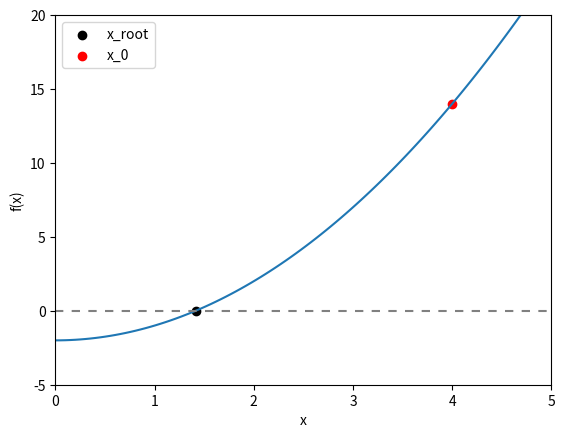

This figure's Python source:
# -*- coding: utf-8 -*-
"""
PHYS20161 Week 8: Newton Raphson example

Simple example of implementing Newton Raphson to find sqrt(2);
i.e. root of x^2 - 2

[redacted]

"""

import numpy as np
import matplotlib.pyplot as plt

# Initial parameters

X_START = 4.
ACCURACY = 15 # decimal places solution is accurate to
TOLERANCE = 10**-ACCURACY

# Function definitions


def function(x_variable):
    """Returns x^2 - 2
    x_variable (float)
    """
    return x_variable**2 - 2.


def derivative(x_variable):
    """Returns  2x, derivative of x^2 - 2
    x_variable (float)
    """
    return 2. * x_variable


def next_x(previous_x):
    """
    Returns next value for x according to algorithm

    previous_x (float)

    """

    return previous_x - function(previous_x) / derivative(previous_x)


# Main code

# Main algorithm

# set up parameters
difference = 1
counter = 0

x_root = X_START

# Repeatedly find x_n until the tolerance threshold is met.

while difference > TOLERANCE:

    counter += 1

    x_test = x_root
    x_root = next_x(x_root)

    difference = abs(x_test - x_root)

# Final plot

x_values = np.linspace(0, 5, 100)

fig = plt.figure()
ax = fig.add_subplot(111)

ax.set_xlabel('x')
ax.set_ylabel('f(x)')
ax.plot(x_values, function(x_values))
ax.plot(x_values, 0 * x_values, c='grey', dashes=[4, 4])
ax.scatter(x_root, function(x_root), c='k', label='x_root')

ax.scatter(X_START, function(X_START), c='red', label='x_0')

ax.set_xlim(0, 5)
ax.set_ylim(-5, 20)
ax.legend()
plt.show()

print('2^0.5 = {0:.{decimals}f}'.format(x_root, decimals=ACCURACY))
print('This took {:d} iterations'.format(counter))
